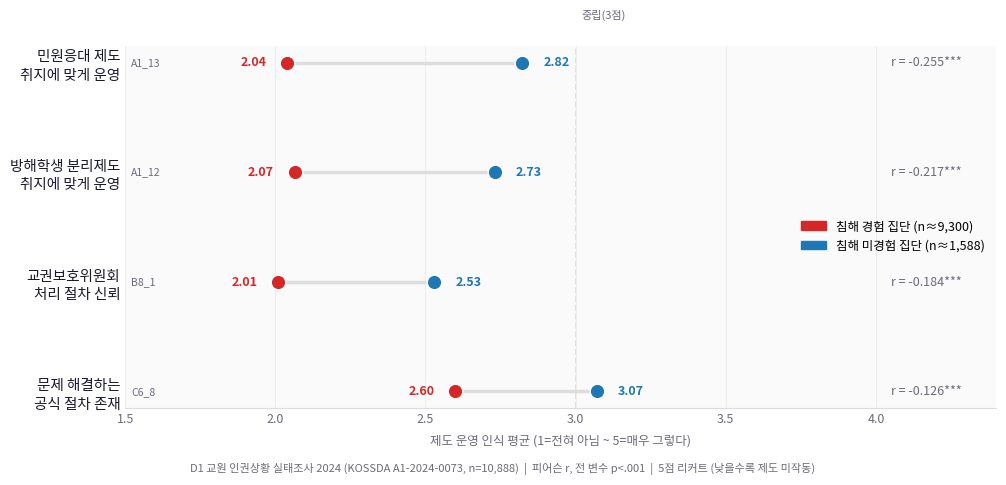

Reproduce this figure in Python. (Note: this script raises an exception after producing the figure.)
"""
Slide 04 보조 시각화 — 제도공백 4개 지표 실측값
Cleveland dot plot: 침해집단 vs 비침해집단 평균 + r값
design.md 준수: 제목 없음, ACCENT/BLUE1/MUTED 3색, annotate 금지
"""
import matplotlib.pyplot as plt
import matplotlib.patches as mpatches
import matplotlib.font_manager as fm
import numpy as np
import warnings
warnings.filterwarnings('ignore')

for fp in [
    '/Library/Fonts/NanumGothicBold.ttf',
    '/Library/Fonts/NanumGothic.ttf',
    '/System/Library/Fonts/Supplemental/AppleGothic.ttf',
]:
    try:
        fm.fontManager.addfont(fp)
        plt.rcParams['font.family'] = fm.FontProperties(fname=fp).get_name()
        break
    except Exception:
        pass
plt.rcParams['axes.unicode_minus'] = False

DARK   = '#1A1A2E'
MUTED  = '#6B6B7B'
ACCENT = '#D62728'
BLUE1  = '#1F77B4'
GRAY   = '#DDDDDD'

# ── 데이터 (r 약한 것부터 → barh는 아래→위이므로 역순 입력) ──
indicators = [
    # (변수코드, 라벨, 침해집단, 비침해집단, r)
    ('C6_8',  '문제 해결하는\n공식 절차 존재',       2.600, 3.070, -0.126),
    ('B8_1',  '교권보호위원회\n처리 절차 신뢰',      2.010, 2.529, -0.184),
    ('A1_12', '방해학생 분리제도\n취지에 맞게 운영', 2.066, 2.731, -0.217),
    ('A1_13', '민원응대 제도\n취지에 맞게 운영',    2.040, 2.823, -0.255),
]

codes  = [d[0] for d in indicators]
labels = [d[1] for d in indicators]
inf_g  = np.array([d[2] for d in indicators])   # 침해집단
noninf = np.array([d[3] for d in indicators])   # 비침해집단
rs     = [d[4] for d in indicators]

n = len(indicators)
y = np.arange(n)

fig, ax = plt.subplots(figsize=(10, 4.5), facecolor='white')
fig.patch.set_facecolor('white')
ax.set_facecolor('#FAFAFA')

# ── 연결선 (두 점 잇기) ─────────────────────────────────────
for i in range(n):
    ax.plot([inf_g[i], noninf[i]], [y[i], y[i]],
            color=GRAY, lw=2.5, zorder=1, solid_capstyle='round')

# ── 침해집단 점 (ACCENT) ─────────────────────────────────────
ax.scatter(inf_g, y, color=ACCENT, s=110, zorder=3,
           edgecolors='white', linewidths=1.0, label='침해 경험 집단')

# ── 비침해집단 점 (BLUE1) ────────────────────────────────────
ax.scatter(noninf, y, color=BLUE1, s=110, zorder=3,
           edgecolors='white', linewidths=1.0, label='침해 미경험 집단')

# ── 수치 라벨 ────────────────────────────────────────────────
for i in range(n):
    ax.text(inf_g[i] - 0.07, y[i], f'{inf_g[i]:.2f}',
            ha='right', va='center', fontsize=9, color=ACCENT, fontweight='bold')
    ax.text(noninf[i] + 0.07, y[i], f'{noninf[i]:.2f}',
            ha='left', va='center', fontsize=9, color=BLUE1, fontweight='bold')

# ── r 값 오른쪽 끝 ───────────────────────────────────────────
for i, r in enumerate(rs):
    ax.text(4.05, y[i], f'r = {r:.3f}***',
            ha='left', va='center', fontsize=9, color=MUTED)

# ── 전체 평균 기준선 (1~5 중간=3) ───────────────────────────
ax.axvline(3.0, color=GRAY, lw=1.2, ls='--', zorder=0)
ax.text(3.02, n - 0.6, '중립(3점)', fontsize=8, color=MUTED)

# ── 축 설정 ──────────────────────────────────────────────────
ax.set_yticks(y)
ax.set_yticklabels(labels, fontsize=10.5, color=DARK, linespacing=1.4)
ax.set_xlim(1.5, 4.4)
ax.set_xlabel('제도 운영 인식 평균 (1=전혀 아님 ~ 5=매우 그렇다)', fontsize=9, color=MUTED, labelpad=6)
ax.xaxis.set_ticks([1.5, 2.0, 2.5, 3.0, 3.5, 4.0])
ax.xaxis.grid(True, color='#EEEEEE', linewidth=0.8)
ax.set_axisbelow(True)
ax.spines[['top', 'right', 'left']].set_visible(False)
ax.spines['bottom'].set_color(GRAY)
ax.tick_params(axis='x', labelsize=9, colors=MUTED, length=0)
ax.tick_params(axis='y', length=0)

# ── 변수코드 작게 표시 ────────────────────────────────────────
for i, code in enumerate(codes):
    ax.text(1.52, y[i], code, fontsize=7.5, color=MUTED,
            va='center', style='italic')

# ── 범례 ─────────────────────────────────────────────────────
legend = [
    mpatches.Patch(color=ACCENT, label='침해 경험 집단 (n≈9,300)'),
    mpatches.Patch(color=BLUE1,  label='침해 미경험 집단 (n≈1,588)'),
]
ax.legend(handles=legend, loc='upper right', fontsize=9, frameon=False,
          bbox_to_anchor=(1.0, 0.55))

# ── 출처 ─────────────────────────────────────────────────────
fig.text(0.5, -0.04,
         'D1 교원 인권상황 실태조사 2024 (KOSSDA A1-2024-0073, n=10,888)  |  '
         '피어슨 r, 전 변수 p<.001  |  5점 리커트 (낮을수록 제도 미작동)',
         ha='center', fontsize=8, color=MUTED, style='italic')

plt.tight_layout(pad=0.5)
out = '/Users/baiohelseu/Desktop/Project/kossda/output/slide04_4-3_제도공백지표.png'
fig.savefig(out, dpi=200, bbox_inches='tight', facecolor='white')
print(f'저장: {out}')
plt.close(fig)
print('✅ 완료')
